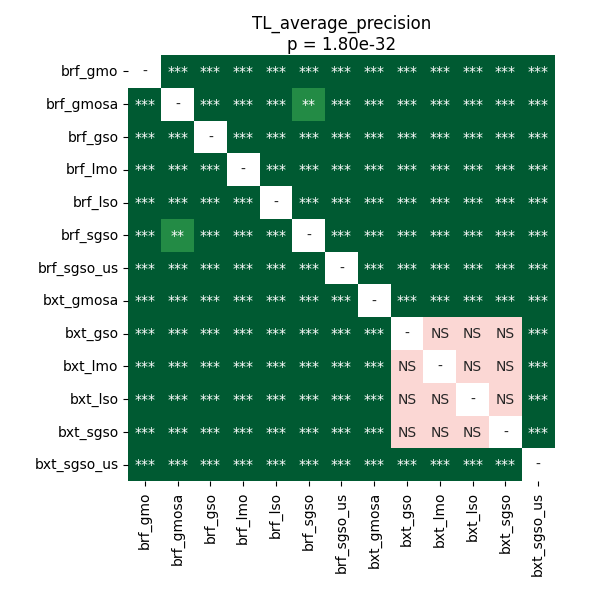

Values plotted in this chart, from the file beside it:
	brf_gmo	brf_gmosa	brf_gso	brf_lmo	brf_lso	brf_sgso	brf_sgso_us	bxt_gmosa	bxt_gso	bxt_lmo	bxt_lso	bxt_sgso	bxt_sgso_us
brf_gmo	1.0	3.719329833984375e-05	3.719329833984375e-05	3.719329833984375e-05	3.719329833984375e-05	3.719329833984375e-05	3.719329833984375e-05	3.719329833984375e-05	3.719329833984375e-05	3.719329833984375e-05	3.719329833984375e-05	3.719329833984375e-05	0.0002487
brf_gmosa	3.719329833984375e-05	1.0	0.0001099	3.719329833984375e-05	3.719329833984375e-05	0.005587	3.719329833984375e-05	3.719329833984375e-05	3.719329833984375e-05	3.719329833984375e-05	3.719329833984375e-05	3.719329833984375e-05	3.719329833984375e-05
brf_gso	3.719329833984375e-05	0.0001099	1.0	3.719329833984375e-05	3.719329833984375e-05	3.719329833984375e-05	3.719329833984375e-05	3.719329833984375e-05	3.719329833984375e-05	3.719329833984375e-05	3.719329833984375e-05	3.719329833984375e-05	3.719329833984375e-05
brf_lmo	3.719329833984375e-05	3.719329833984375e-05	3.719329833984375e-05	1.0	3.719329833984375e-05	3.719329833984375e-05	3.719329833984375e-05	3.719329833984375e-05	0.0006461	0.0001803	0.000483	0.0008382	3.719329833984375e-05
brf_lso	3.719329833984375e-05	3.719329833984375e-05	3.719329833984375e-05	3.719329833984375e-05	1.0	0.0003501	3.719329833984375e-05	3.719329833984375e-05	3.719329833984375e-05	3.719329833984375e-05	3.719329833984375e-05	3.719329833984375e-05	3.719329833984375e-05
brf_sgso	3.719329833984375e-05	0.005587	3.719329833984375e-05	3.719329833984375e-05	0.0003501	1.0	3.719329833984375e-05	3.719329833984375e-05	3.719329833984375e-05	3.719329833984375e-05	3.719329833984375e-05	3.719329833984375e-05	3.719329833984375e-05
brf_sgso_us	3.719329833984375e-05	3.719329833984375e-05	3.719329833984375e-05	3.719329833984375e-05	3.719329833984375e-05	3.719329833984375e-05	1.0	3.719329833984375e-05	3.719329833984375e-05	3.719329833984375e-05	3.719329833984375e-05	3.719329833984375e-05	3.719329833984375e-05
bxt_gmosa	3.719329833984375e-05	3.719329833984375e-05	3.719329833984375e-05	3.719329833984375e-05	3.719329833984375e-05	3.719329833984375e-05	3.719329833984375e-05	1.0	3.719329833984375e-05	3.719329833984375e-05	3.719329833984375e-05	3.719329833984375e-05	3.719329833984375e-05
bxt_gso	3.719329833984375e-05	3.719329833984375e-05	3.719329833984375e-05	0.0006461	3.719329833984375e-05	3.719329833984375e-05	3.719329833984375e-05	3.719329833984375e-05	1.0	0.8425	0.8425	0.5643	3.719329833984375e-05
bxt_lmo	3.719329833984375e-05	3.719329833984375e-05	3.719329833984375e-05	0.0001803	3.719329833984375e-05	3.719329833984375e-05	3.719329833984375e-05	3.719329833984375e-05	0.8425	1.0	0.7439	0.8999	3.719329833984375e-05
bxt_lso	3.719329833984375e-05	3.719329833984375e-05	3.719329833984375e-05	0.000483	3.719329833984375e-05	3.719329833984375e-05	3.719329833984375e-05	3.719329833984375e-05	0.8425	0.7439	1.0	0.8714	3.719329833984375e-05
bxt_sgso	3.719329833984375e-05	3.719329833984375e-05	3.719329833984375e-05	0.0008382	3.719329833984375e-05	3.719329833984375e-05	3.719329833984375e-05	3.719329833984375e-05	0.5643	0.8999	0.8714	1.0	3.719329833984375e-05
bxt_sgso_us	0.0002487	3.719329833984375e-05	3.719329833984375e-05	3.719329833984375e-05	3.719329833984375e-05	3.719329833984375e-05	3.719329833984375e-05	3.719329833984375e-05	3.719329833984375e-05	3.719329833984375e-05	3.719329833984375e-05	3.719329833984375e-05	1.0
